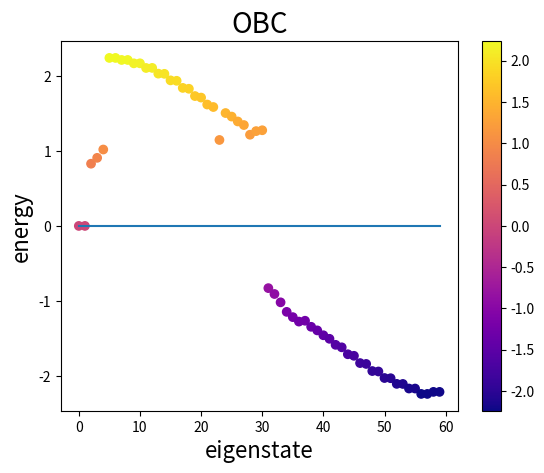

Write Python code to recreate this figure.
import numpy as np
import matplotlib.pyplot as plt 
import cmath 

cm = plt.cm.get_cmap('plasma')

J1=0.2 #intercell hopping
J2=1 #betweencell hopping
J3 = 1
N=30 #number of unit cells

#build the OBC Hamiltonian
hamiltonian = np.zeros((2*N,2*N),dtype=complex)
for i in range(0,2*N,2):
    hamiltonian[i,i+1] = J1
    hamiltonian[i+1,i] = J1
for i in range(0,2*N-2,2):
    hamiltonian[i,i+2] = -1j*J3
    hamiltonian[i+2,i] = 1j*J3
for i in range(1,2*N-1,2):
    hamiltonian[i,i+1] = J2
    hamiltonian[i+1,i] = J2
for i in range(1,2*N-2,2):
    hamiltonian[i,i+2] = 1j*J3
    hamiltonian[i+2,i] = -1j*J3
# print(hamiltonian)

    
#solve the eigen-problem
eigenvalue, eigenvector = np.linalg.eig(hamiltonian) 
# eigenvalue.sort()

k = np.arange(0,2*N) 
z = eigenvalue.real
F = 0*k

#draw the spectrum
plt.scatter(k, z,c=z,cmap=cm)
plt.plot(k,F)
plt.colorbar()
plt.xlabel("eigenstate", fontdict={'size': 16})
plt.ylabel("energy", fontdict={'size':16})
plt.title("OBC", fontdict={'size': 20})
plt.show()